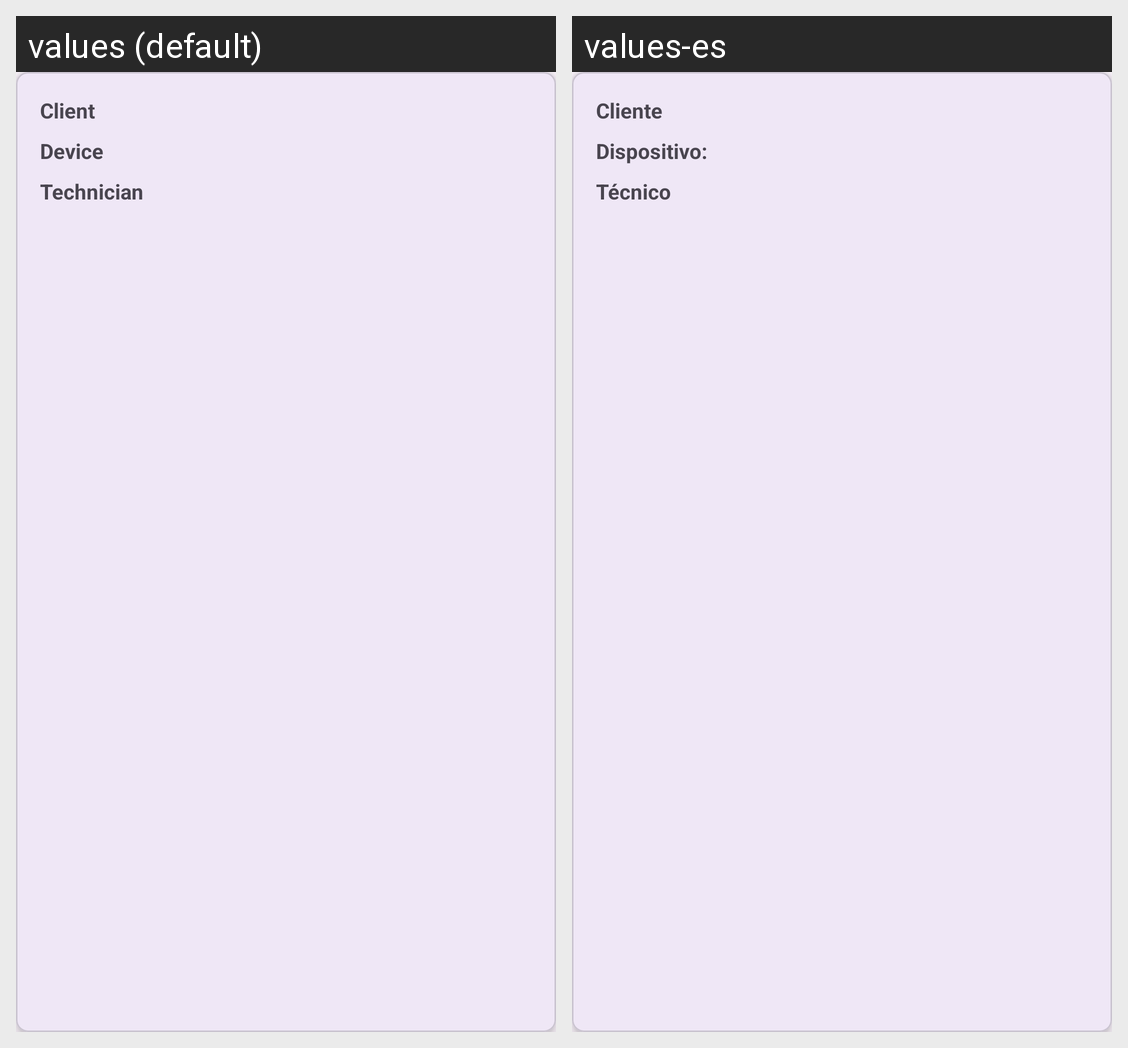

For this localized Android screen grid, give each drawn string resource with its value in every locale shown.
Android screen res/layout/repair_summary_item.xml rendered under 2 locales, left to right: values (default), values-es. Device: Nexus 5 (rendered at 1080×1920; each locale shown at half size, 540×960, under a caption strip naming it); theme Theme.FixLab.
Strings drawn on this screen, with the default value and each locale's value (text and hints the layout hard-codes, and strings that could not be matched under every locale, appear in the picture but are not listed):

client_name
  values: Client
  values-es: Cliente

device
  values: Device
  values-es: Dispositivo:

technician
  values: Technician
  values-es: Técnico
